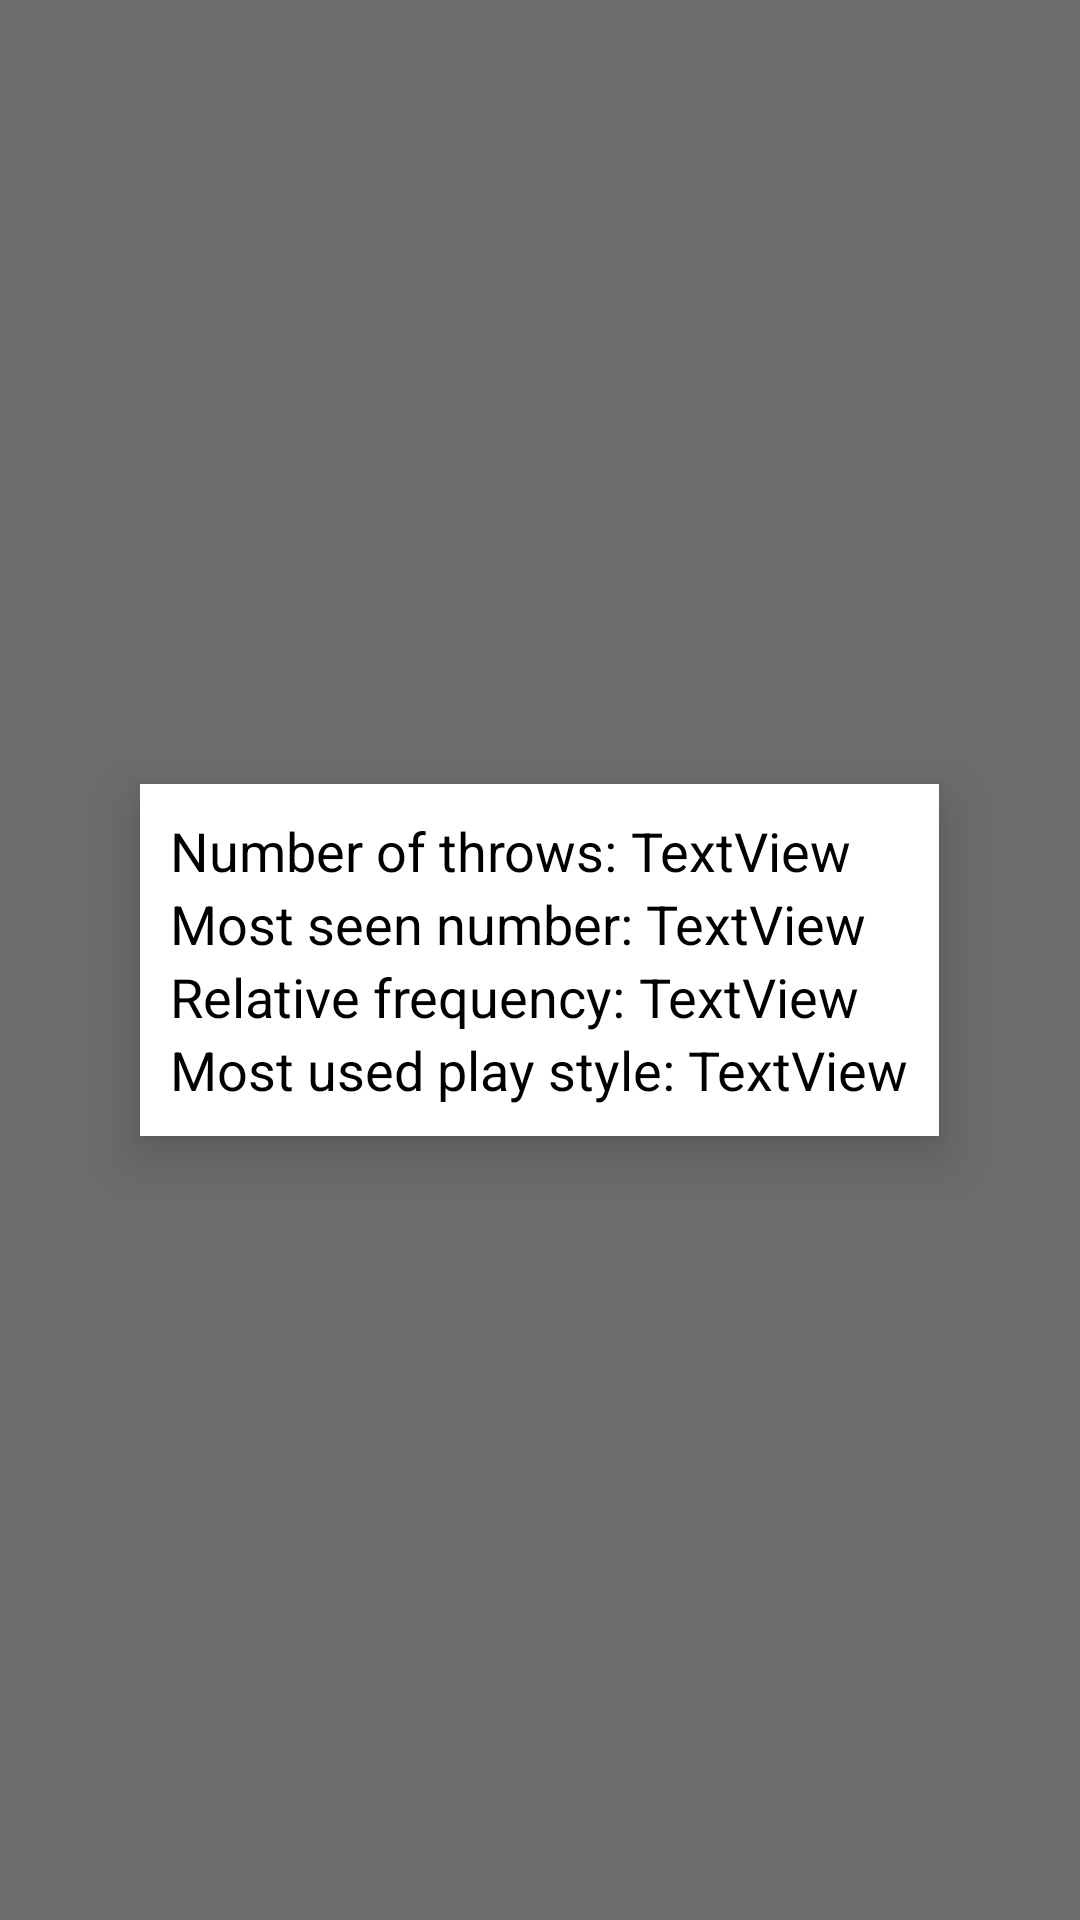

The Android layout XML behind this screen, and the referenced resources:
<!-- AndroidManifest.xml: application theme Theme.GameApp -->
<!-- res/layout/stats_popup.xml -->
<?xml version="1.0" encoding="utf-8"?>

<RelativeLayout xmlns:android="http://schemas.android.com/apk/res/android"
    android:layout_width="fill_parent"
    android:layout_height="fill_parent"
    android:background="#90000000"
    android:id="@+id/popRoot">

<LinearLayout
    android:layout_width="wrap_content"
    android:layout_height="wrap_content"
    android:orientation="vertical"
    android:layout_centerInParent="true"
    android:background="@color/white"
    android:elevation="10dp"
    android:padding="10dp">

    

    <LinearLayout
        android:layout_width="wrap_content"
        android:layout_height="wrap_content"
        android:orientation="horizontal">

        <TextView
            android:id="@+id/textView7"
            android:layout_width="wrap_content"
            android:layout_height="wrap_content"
            android:layout_weight="1"
            android:text="Number of throws: "
            android:textColor="#000000"
            android:textSize="18sp" />

        <TextView
            android:id="@+id/textCount"
            android:layout_width="wrap_content"
            android:layout_height="wrap_content"
            android:layout_weight="1"
            android:text="TextView"
            android:textColor="#000000"
            android:textSize="18sp"/>
    </LinearLayout>

    <LinearLayout
        android:layout_width="wrap_content"
        android:layout_height="wrap_content"
        android:orientation="horizontal">

        <TextView
            android:id="@+id/textView9"
            android:layout_width="wrap_content"
            android:layout_height="wrap_content"
            android:layout_weight="1"
            android:text="Most seen number: "
            android:textColor="#000000"
            android:textSize="18sp"/>

        <TextView
            android:id="@+id/textMost"
            android:layout_width="wrap_content"
            android:layout_height="wrap_content"
            android:layout_weight="1"
            android:text="TextView"
            android:textColor="#000000"
            android:textSize="18sp"/>
    </LinearLayout>

    <LinearLayout
        android:layout_width="wrap_content"
        android:layout_height="wrap_content"
        android:orientation="horizontal">

        <TextView
            android:id="@+id/textView11"
            android:layout_width="wrap_content"
            android:layout_height="wrap_content"
            android:layout_weight="1"
            android:text="Relative frequency: "
            android:textColor="#000000"
            android:textSize="18sp"/>

        <TextView
            android:id="@+id/textPercentage"
            android:layout_width="wrap_content"
            android:layout_height="wrap_content"
            android:layout_weight="1"
            android:text="TextView"
            android:textColor="#000000"
            android:textSize="18sp"/>
    </LinearLayout>

    <LinearLayout
        android:layout_width="wrap_content"
        android:layout_height="wrap_content"
        android:orientation="horizontal">

        <TextView
            android:id="@+id/textView12"
            android:layout_width="wrap_content"
            android:layout_height="wrap_content"
            android:layout_weight="1"
            android:text="Most used play style: "
            android:textColor="#000000"
            android:textSize="18sp"/>

        <TextView
            android:id="@+id/textStyle"
            android:layout_width="wrap_content"
            android:layout_height="wrap_content"
            android:layout_weight="1"
            android:text="TextView"
            android:textColor="#000000"
            android:textSize="18sp"/>
    </LinearLayout>
</LinearLayout>
</RelativeLayout>
<!-- resources referenced by this layout -->
<resources>
  <style name="Theme.GameApp" parent="Base.Theme.GameApp" />
  <style name="Base.Theme.GameApp" parent="Theme.Material3.DayNight.NoActionBar">
          
          
      </style>
  <!-- not gathered from this repository: default colours our renderer supplied (Android Studio template values) -->
  <color name="white">#FFFFFFFF</color>
</resources>
